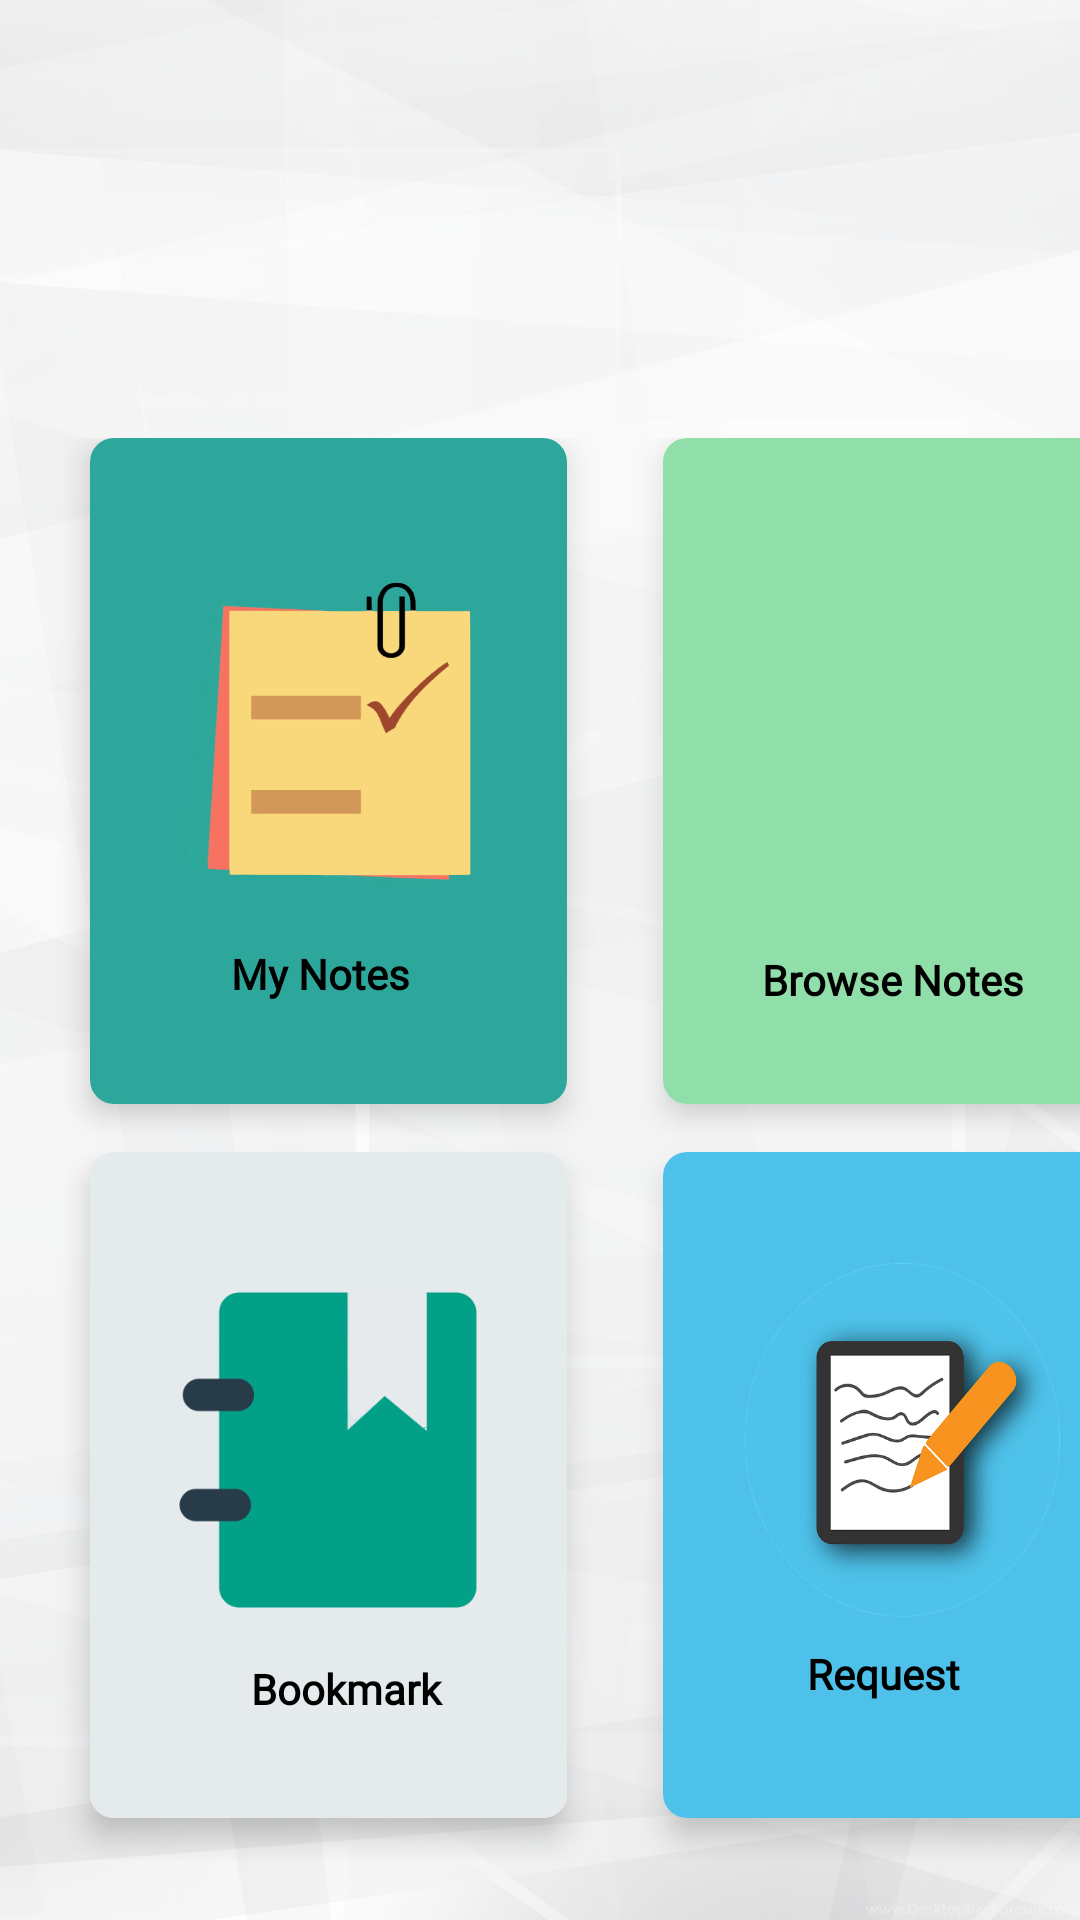

Here is an Android app screen rendered from its layout file. Give the layout XML and the strings, colors and styles it references.
<!-- AndroidManifest.xml: application theme AppTheme -->
<!-- res/layout/activity_student.xml -->
<?xml version="1.0" encoding="utf-8"?>
<androidx.drawerlayout.widget.DrawerLayout xmlns:android="http://schemas.android.com/apk/res/android"
    xmlns:app="http://schemas.android.com/apk/res-auto"
    xmlns:tools="http://schemas.android.com/tools"
    android:id="@+id/drawer_layout"
    android:layout_width="match_parent"
    android:layout_height="match_parent"
    android:autoMirrored="true"
    android:background="@drawable/back2"
    android:fitsSystemWindows="true"
    android:orientation="vertical"
    tools:context=".Student_Visitor.StudentActivity"
    tools:openDrawer="start">

    <com.google.android.material.navigation.NavigationView
        android:id="@+id/nav_view"
        android:layout_width="wrap_content"
        android:layout_height="match_parent"
        android:layout_gravity="start"
        app:headerLayout="@layout/header"
        app:menu="@menu/menudrawer"
        />

    <LinearLayout
        android:layout_width="match_parent"
        android:layout_height="match_parent"
        android:background="#A6FFFFFF"
        android:orientation="vertical">


        <androidx.appcompat.widget.Toolbar
            android:id="@+id/toolbar"
            android:layout_width="match_parent"
            android:layout_height="42dp" />


        <GridLayout
            android:layout_width="421dp"
            android:layout_height="502dp"
            android:layout_marginTop="90dp"
            android:layout_marginBottom="60dp"
            android:alignmentMode="alignMargins"
            android:columnCount="2"
            android:columnOrderPreserved="false"
            android:padding="14dp"
            android:rowCount="3"
            app:layout_editor_absoluteX="0dp">

            <androidx.cardview.widget.CardView

                android:id="@+id/Mynote"
                android:layout_width="159dp"
                android:layout_height="222dp"

                android:layout_marginLeft="16dp"
                android:layout_marginRight="16dp"
                android:layout_marginBottom="16dp"
                app:cardCornerRadius="8dp"
                app:cardElevation="6dp">


                <LinearLayout
                    android:layout_width="match_parent"
                    android:layout_height="match_parent"
                    android:layout_row="0"
                    android:layout_column="0"
                    android:layout_gravity="center_horizontal|center_vertical"

                    android:background="#2da79b"
                    android:gravity="center"
                    android:orientation="vertical">

                    <ImageView
                        android:id="@+id/image2"
                        android:layout_width="100dp"
                        android:layout_height="110dp"
                        android:layout_marginTop="10dp"
                        android:background="@drawable/note"

                        />


                    <TextView
                        android:id="@+id/text2"
                        android:layout_width="83dp"
                        android:layout_height="wrap_content"
                        android:layout_row="0"
                        android:layout_column="0"
                        android:layout_marginLeft="9dp"
                        android:layout_marginTop="15dp"
                        android:text="My Notes"
                        android:textColor="#000000"
                        android:textSize="14sp"
                        android:textStyle="bold"
                        android:fontFamily="@font/dsds"/>
                </LinearLayout>
            </androidx.cardview.widget.CardView>

            <androidx.cardview.widget.CardView


                android:id="@+id/BrowseNotes"
                android:layout_width="159dp"
                android:layout_height="222dp"
                android:layout_marginLeft="16dp"
                android:layout_marginRight="16dp"
                android:layout_marginBottom="16dp"
                app:cardCornerRadius="8dp"
                app:cardElevation="6dp"

                >


                <LinearLayout
                    android:layout_width="match_parent"
                    android:layout_height="match_parent"
                    android:layout_row="0"
                    android:layout_column="0"
                    android:layout_gravity="center_horizontal|center_vertical"
                    android:background="#90dfaa"
                    android:gravity="center"
                    android:orientation="vertical">

                    <ImageView
                        android:id="@+id/image4"
                        android:layout_width="120dp"
                        android:layout_height="129dp"
                        android:layout_marginTop="10dp"
                        android:background="@drawable/browsee"

                        />


                    <TextView
                        android:id="@+id/text4"
                        android:layout_width="105dp"
                        android:layout_height="wrap_content"
                        android:layout_row="0"
                        android:layout_column="0"
                        android:layout_marginLeft="6dp"
                        android:layout_marginTop="0dp"
                        android:text="Browse Notes"
                        android:textColor="#000000"
                        android:textSize="14sp"
                        android:textStyle="bold"
                        android:fontFamily="@font/dsds"/>
                </LinearLayout>
            </androidx.cardview.widget.CardView>

            <androidx.cardview.widget.CardView

                android:id="@+id/FavoriteList"
                android:layout_width="159dp"
                android:layout_height="222dp"
                android:layout_marginLeft="16dp"
                android:layout_marginRight="16dp"
                android:layout_marginBottom="16dp"
                app:cardCornerRadius="8dp"
                app:cardElevation="6dp">


                <LinearLayout
                    android:layout_width="match_parent"
                    android:layout_height="match_parent"
                    android:layout_row="0"
                    android:layout_column="0"
                    android:layout_gravity="center_horizontal|center_vertical"
                    android:background="#e5eaed"
                    android:gravity="center"
                    android:orientation="vertical">

                    <ImageView
                        android:id="@+id/image3"
                        android:layout_width="140dp"
                        android:layout_height="140dp"
                        android:layout_marginTop="10dp"
                        android:background="@drawable/uuiiijj" />


                    <TextView
                        android:id="@+id/text3"
                        android:layout_width="100dp"
                        android:layout_height="33dp"
                        android:layout_row="0"
                        android:layout_column="0"
                        android:layout_marginLeft="6dp"
                        android:layout_marginTop="0dp"
                        android:text="Bookmark"
                        android:textAlignment="center"
                        android:textColor="#000000"
                        android:textSize="14sp"
                        android:textStyle="bold"
                        android:fontFamily="@font/dsds"/>
                </LinearLayout>
            </androidx.cardview.widget.CardView>


            <androidx.cardview.widget.CardView

                android:id="@+id/Request"
                android:layout_width="159dp"
                android:layout_height="222dp"
                android:layout_marginLeft="16dp"
                android:layout_marginRight="16dp"
                android:layout_marginBottom="16dp"
                app:cardCornerRadius="8dp"
                app:cardElevation="6dp">


                <LinearLayout
                    android:layout_width="match_parent"
                    android:layout_height="match_parent"
                    android:layout_row="0"
                    android:layout_column="0"
                    android:layout_gravity="center_horizontal|center_vertical"
                    android:background="#4ec1ea"
                    android:gravity="center"
                    android:orientation="vertical">

                    <ImageView
                        android:id="@+id/image5"
                        android:layout_width="170dp"
                        android:layout_height="137dp"
                        android:layout_marginTop="10dp"
                        android:background="@drawable/requestcc"

                        />


                    <TextView
                        android:id="@+id/text5"
                        android:layout_width="83dp"
                        android:layout_height="40dp"
                        android:layout_row="0"
                        android:layout_column="0"
                        android:layout_marginLeft="10dp"
                        android:layout_marginTop="0dp"
                        android:text="Request"
                        android:textColor="#000000"
                        android:textSize="14sp"
                        android:textStyle="bold"
                        android:fontFamily="@font/dsds"/>
                </LinearLayout>
            </androidx.cardview.widget.CardView>


        </GridLayout>


    </LinearLayout>


</androidx.drawerlayout.widget.DrawerLayout>
<!-- res/layout/header.xml (included above) -->
<?xml version="1.0" encoding="utf-8"?>
<LinearLayout xmlns:android="http://schemas.android.com/apk/res/android"
    android:orientation="vertical"
    android:layout_width="match_parent"
    android:layout_height="200dp"
    android:background="@drawable/drr"

    >
    <ImageView
        android:layout_width="75dp"
        android:layout_height="75dp"
        android:layout_marginLeft="8dp"
        android:layout_marginTop="90dp"
        android:src="@drawable/ic_baseline_account_circle_24"/>

    <TextView
        android:id="@+id/welcome1"
        android:layout_width="253dp"
        android:layout_height="54dp"
        android:layout_marginLeft="10dp"
        android:fontFamily="@font/dsds"
        android:textSize="24dp"
        android:textColor="#FFFFFF"/>

</LinearLayout>
<!-- resources referenced by this layout -->
<resources>
  <!-- drawable back2: png bitmap (drawable-v24, 863573 bytes) -->
  <!-- drawable drr: png bitmap (drawable-v24, 44420 bytes) -->
  <!-- drawable ic_baseline_account_circle_24 (drawable) -->
  <vector xmlns:android="http://schemas.android.com/apk/res/android"
      android:width="30dp"
      android:height="30dp"
      android:tint="#FFFFFF"
      android:viewportWidth="24"
      android:viewportHeight="24">
      <path
          android:fillColor="#FFFFFF"
          android:pathData="M12,2C6.48,2 2,6.48 2,12s4.48,10 10,10 10,-4.48 10,-10S17.52,2 12,2zM12,5c1.66,0 3,1.34 3,3s-1.34,3 -3,3 -3,-1.34 -3,-3 1.34,-3 3,-3zM12,19.2c-2.5,0 -4.71,-1.28 -6,-3.22 0.03,-1.99 4,-3.08 6,-3.08 1.99,0 5.97,1.09 6,3.08 -1.29,1.94 -3.5,3.22 -6,3.22z" />
  </vector>
  <!-- drawable note: png bitmap (drawable, 54300 bytes) -->
  <!-- drawable requestcc: png bitmap (drawable, 102767 bytes) -->
  <!-- drawable uuiiijj: png bitmap (drawable-v24, 15076 bytes) -->
  <style name="AppTheme" parent="Theme.AppCompat.Light.NoActionBar">
          
          <item name="colorPrimary">@color/darkGreen</item>
          <item name="colorPrimaryDark">#ACAEB0</item>
          <item name="colorAccent">#FF7058</item>
          <item name="windowNoTitle">true</item>
         
      </style>
  <color name="darkGreen">#2da79b</color>
</resources>
